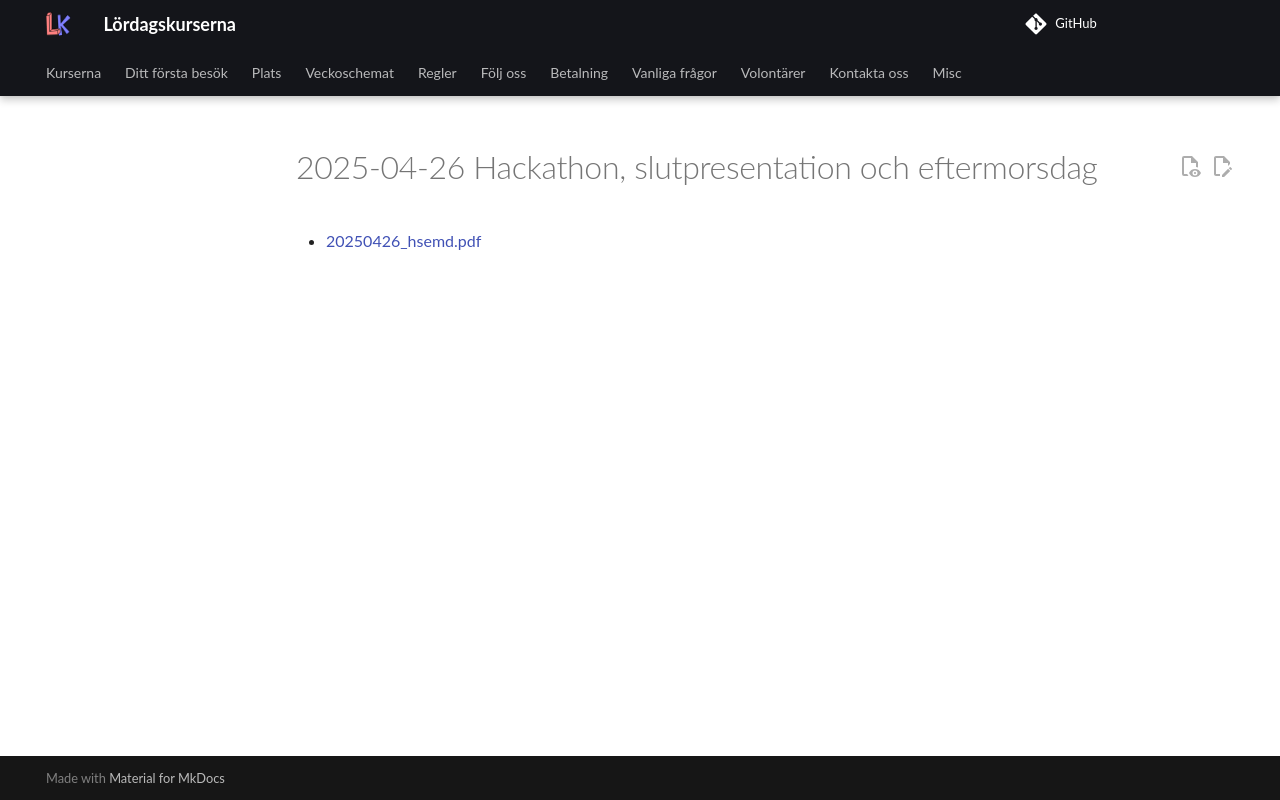

repository: uppsala-makerspace/loerdagskurser · page: publicitet/20250426_hsemd/index.html · generator: jekyll

# 2025-04-26 Hackathon, slutpresentation och eftermorsdag

- [20250426_hsemd.pdf](20250426_hsemd.pdf)
